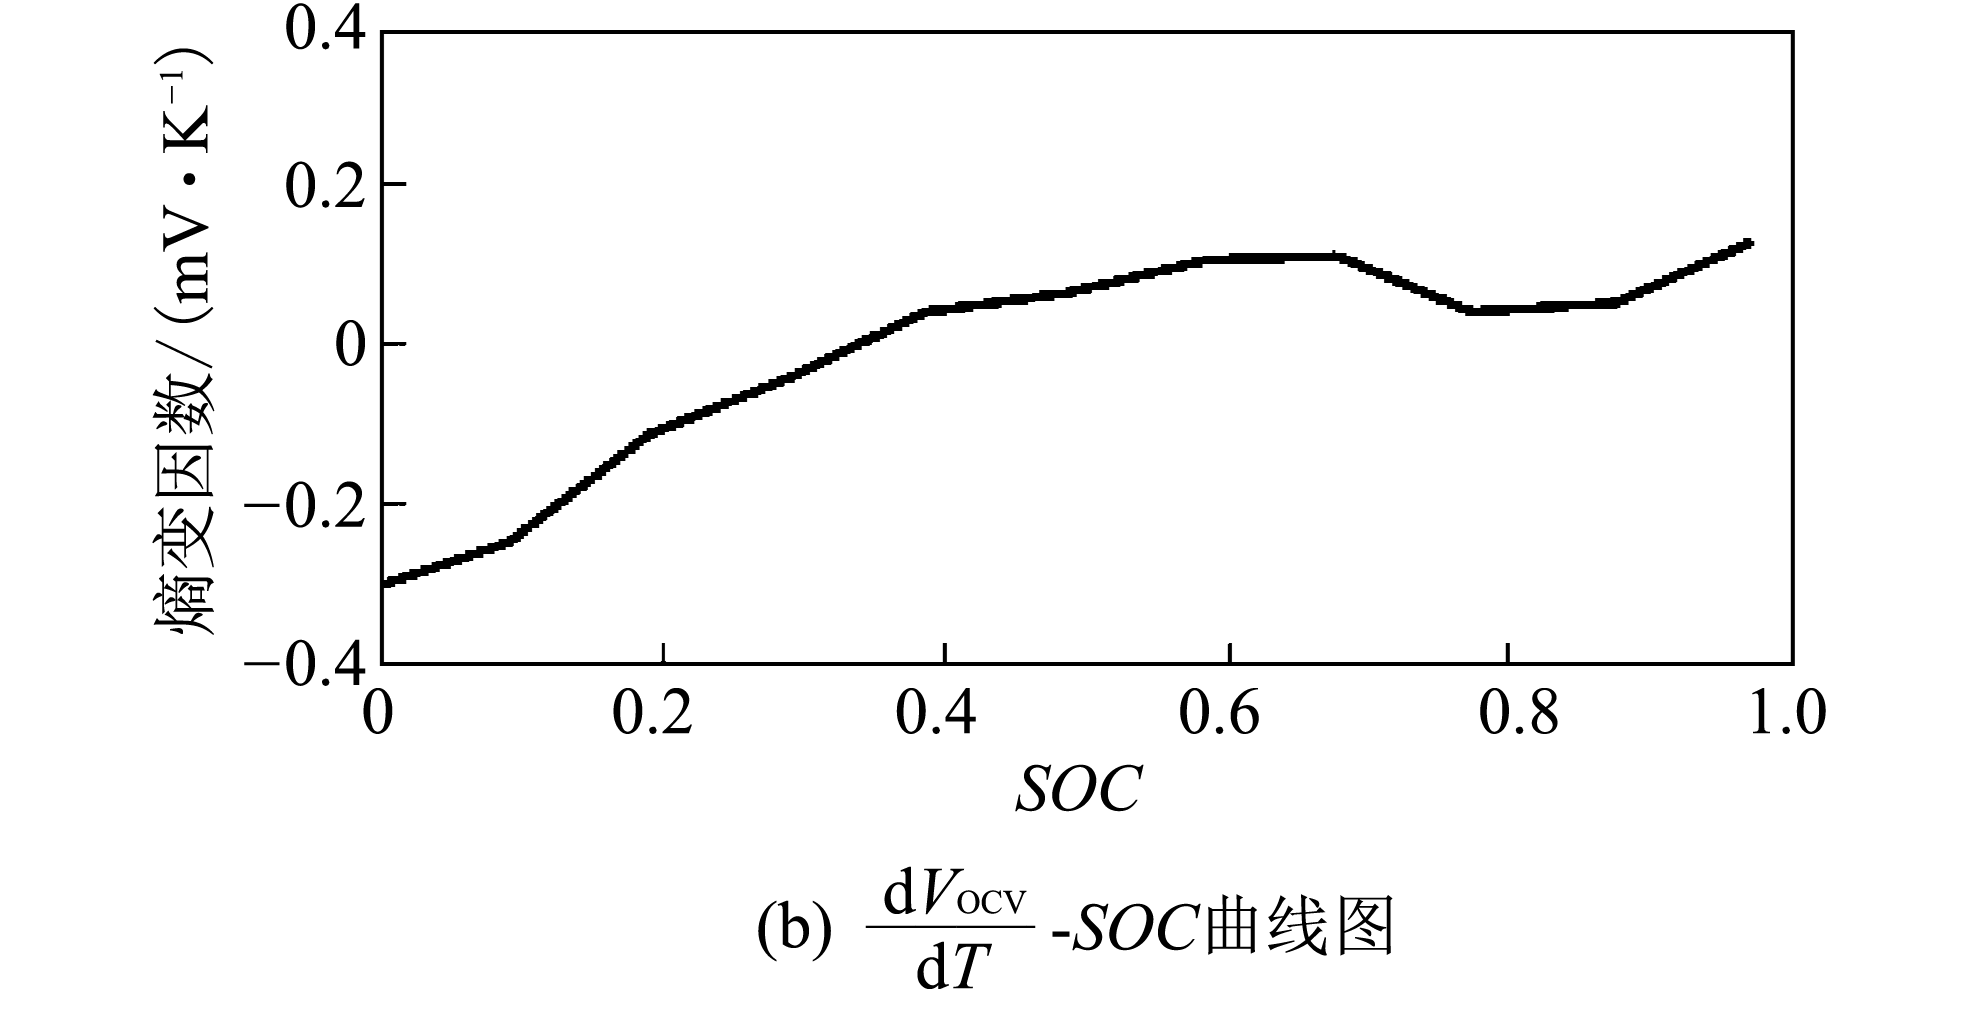

The file beside this chart, header and first rows:
x, Shang
0.001653, -0.2986
0.09217, -0.2442
0.1907, -0.1088
0.2864, -0.03918
0.3863, 0.0456
0.4883, 0.07091
0.5783, 0.1089
0.6797, 0.1152
0.7686, 0.04821
0.8744, 0.05698
0.9685, 0.1331
